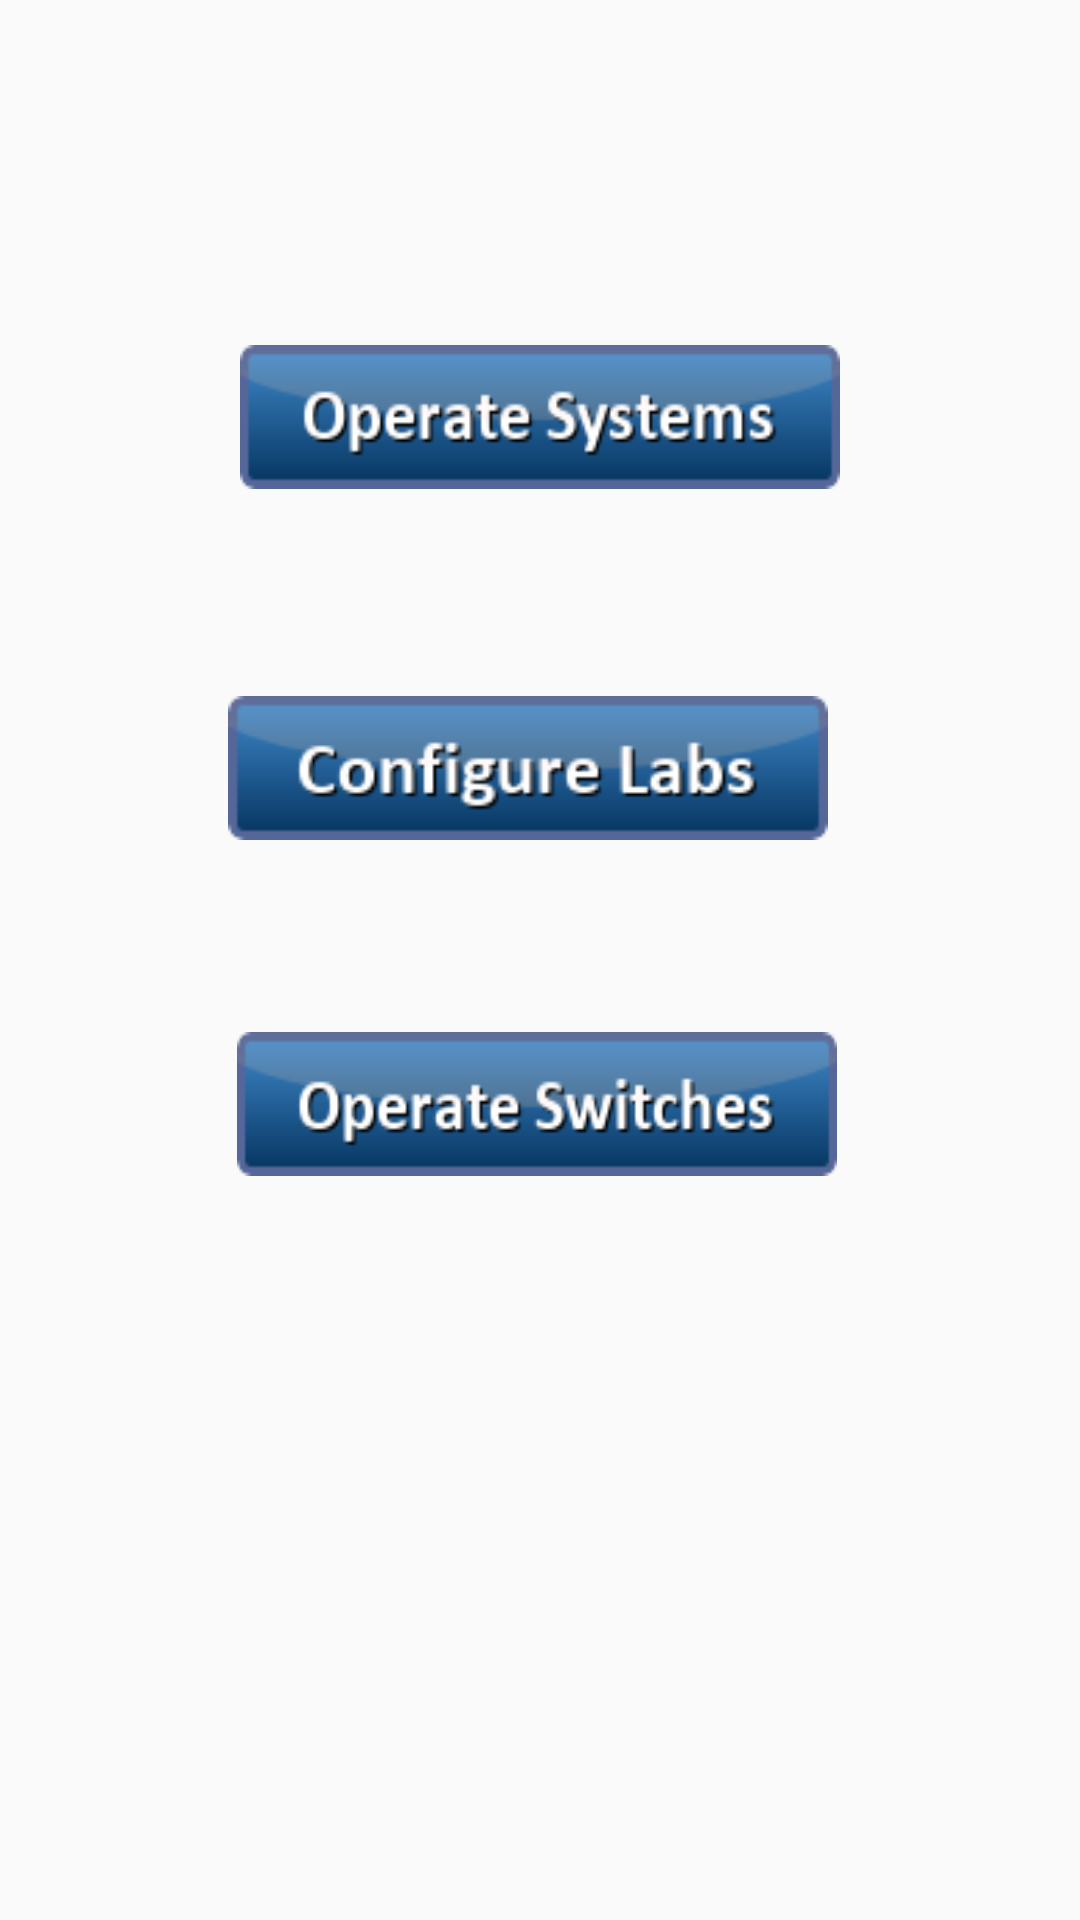

Android layout source for this screen:
<!-- AndroidManifest.xml: application theme AppTheme -->
<!-- res/layout/activity_operations.xml -->
<?xml version="1.0" encoding="utf-8"?>
<androidx.constraintlayout.widget.ConstraintLayout xmlns:android="http://schemas.android.com/apk/res/android"
    xmlns:app="http://schemas.android.com/apk/res-auto"
    xmlns:tools="http://schemas.android.com/tools"
    android:layout_width="match_parent"
    android:layout_height="match_parent"
    tools:context=".Operations">


    <Button
        android:id="@+id/config_id"
        android:layout_width="200dp"
        android:layout_height="wrap_content"
        android:layout_marginStart="109dp"
        android:layout_marginLeft="109dp"
        android:layout_marginEnd="109dp"
        android:layout_marginRight="109dp"
        android:layout_marginBottom="360dp"
        android:background="@drawable/config"


        app:layout_constraintBottom_toBottomOf="parent"
        app:layout_constraintEnd_toEndOf="parent"
        app:layout_constraintHorizontal_bias="0.571"
        app:layout_constraintStart_toStartOf="parent"

        />

    <Button
        android:id="@+id/operate_id"
        android:layout_width="200dp"
        android:layout_height="wrap_content"
        android:layout_marginStart="109dp"
        android:layout_marginLeft="109dp"
        android:layout_marginTop="150dp"
        android:layout_marginEnd="109dp"
        android:layout_marginRight="109dp"
        android:layout_marginBottom="477dp"
        android:background="@drawable/operatesystems"

        app:layout_constraintBottom_toBottomOf="parent"
        app:layout_constraintEnd_toEndOf="parent"
        app:layout_constraintStart_toStartOf="parent" />

    <Button
        android:id="@+id/switch_id"
        android:layout_width="200dp"
        android:layout_height="wrap_content"
        android:layout_marginStart="109dp"
        android:layout_marginLeft="109dp"
        android:layout_marginEnd="109dp"
        android:layout_marginRight="109dp"
        android:layout_marginBottom="248dp"
        android:background="@drawable/operateswitches"

        app:layout_constraintBottom_toBottomOf="parent"
        app:layout_constraintEnd_toEndOf="parent"
        app:layout_constraintHorizontal_bias="0.518"
        app:layout_constraintStart_toStartOf="parent" />

</androidx.constraintlayout.widget.ConstraintLayout>
<!-- resources referenced by this layout -->
<resources>
  <!-- drawable config: png bitmap (drawable-v24, 5366 bytes) -->
  <!-- drawable operateswitches: png bitmap (drawable-v24, 5924 bytes) -->
  <!-- drawable operatesystems: png bitmap (drawable-v24, 5479 bytes) -->
  <style name="AppTheme" parent="Theme.AppCompat.Light">
          
  
          <item name="colorPrimary">#0474A3</item>
          <item name="colorPrimaryDark">#0474A3</item>
          <item name="colorAccent">@color/colorAccent</item>
  
      </style>
  <color name="colorAccent">#D81B60</color>
</resources>
